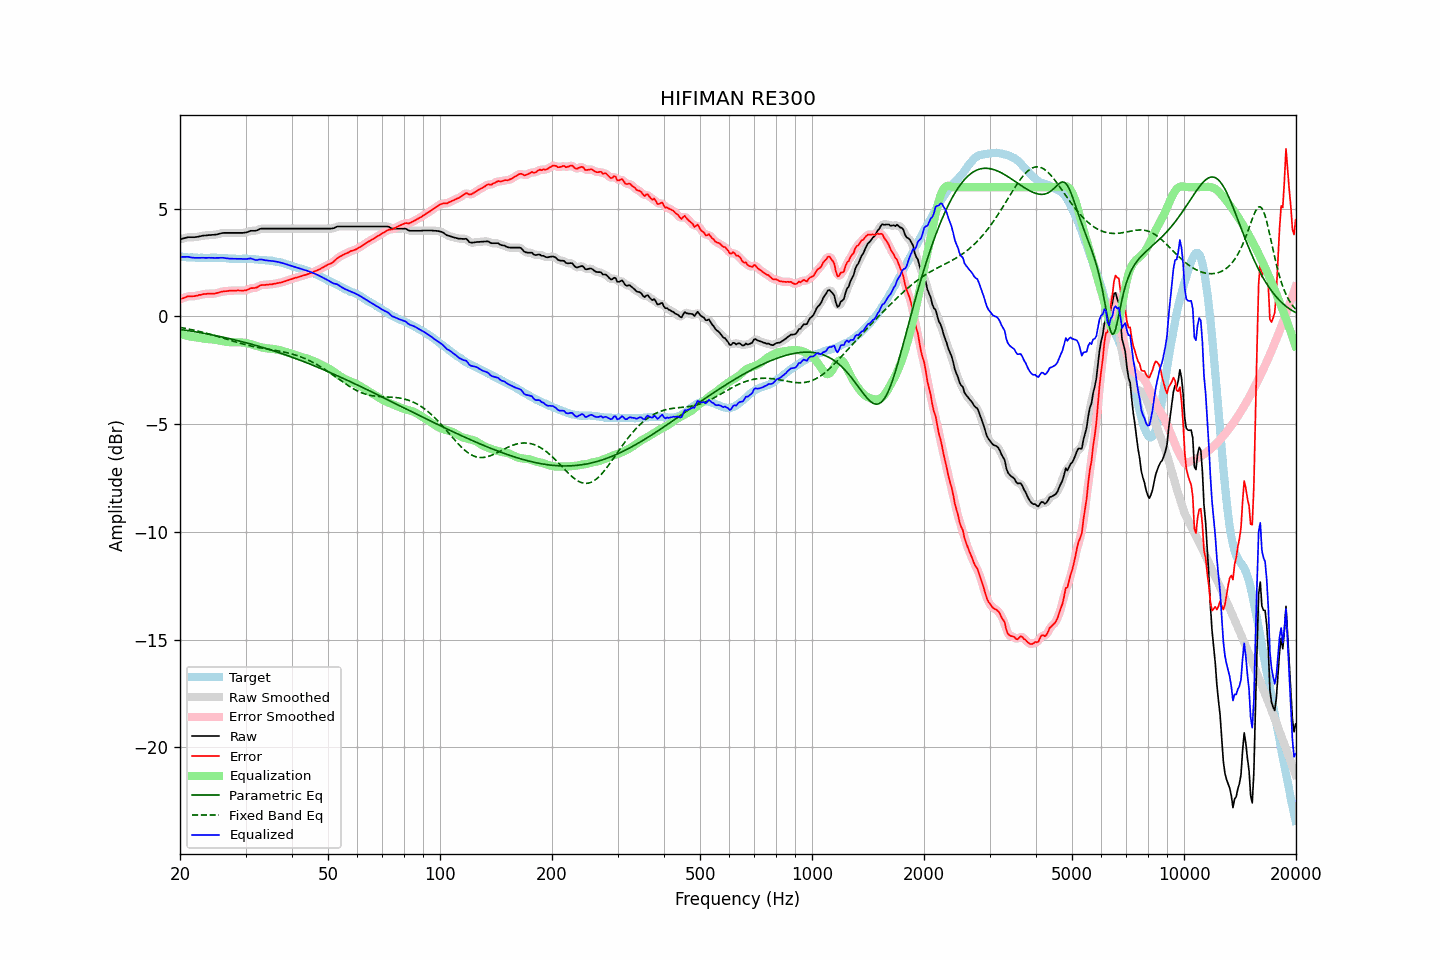

The data file committed next to this chart (first rows):
frequency, raw, error, smoothed, error_smoothed, equalization, parametric_eq, fixed_band_eq, equalized_raw, equalized_smoothed, target
20.00, 3.58, 0.80, 3.58, 0.79, -0.81, -0.60, -0.51, 2.77, 2.76, 2.78
20.20, 3.60, 0.83, 3.60, 0.83, -0.83, -0.61, -0.52, 2.76, 2.77, 2.77
20.40, 3.62, 0.85, 3.62, 0.85, -0.85, -0.62, -0.53, 2.76, 2.77, 2.77
20.61, 3.64, 0.88, 3.64, 0.88, -0.87, -0.63, -0.55, 2.76, 2.77, 2.76
20.81, 3.66, 0.91, 3.66, 0.91, -0.89, -0.65, -0.56, 2.77, 2.77, 2.75
21.02, 3.68, 0.94, 3.67, 0.93, -0.91, -0.66, -0.58, 2.77, 2.76, 2.74
21.23, 3.68, 0.94, 3.68, 0.94, -0.92, -0.67, -0.59, 2.75, 2.75, 2.74
21.44, 3.68, 0.93, 3.68, 0.94, -0.94, -0.68, -0.61, 2.74, 2.74, 2.75
21.66, 3.68, 0.94, 3.68, 0.94, -0.95, -0.69, -0.62, 2.73, 2.73, 2.74
21.87, 3.68, 0.94, 3.68, 0.94, -0.96, -0.71, -0.64, 2.72, 2.72, 2.74
22.09, 3.69, 0.96, 3.69, 0.96, -0.97, -0.72, -0.66, 2.72, 2.72, 2.73
22.31, 3.70, 0.97, 3.70, 0.98, -0.98, -0.73, -0.68, 2.72, 2.72, 2.73
22.54, 3.72, 1.00, 3.71, 0.99, -0.99, -0.74, -0.69, 2.73, 2.72, 2.72
22.76, 3.73, 1.00, 3.73, 1.01, -1.01, -0.76, -0.71, 2.72, 2.72, 2.73
22.99, 3.75, 1.02, 3.74, 1.02, -1.02, -0.77, -0.73, 2.73, 2.72, 2.72
23.22, 3.76, 1.04, 3.75, 1.04, -1.03, -0.78, -0.75, 2.72, 2.72, 2.71
23.45, 3.76, 1.04, 3.76, 1.05, -1.04, -0.80, -0.77, 2.72, 2.72, 2.71
23.69, 3.77, 1.05, 3.77, 1.06, -1.05, -0.81, -0.79, 2.72, 2.72, 2.71
23.92, 3.78, 1.07, 3.77, 1.06, -1.05, -0.83, -0.81, 2.72, 2.72, 2.71
24.16, 3.78, 1.06, 3.78, 1.06, -1.06, -0.84, -0.83, 2.72, 2.72, 2.72
24.40, 3.79, 1.06, 3.78, 1.06, -1.06, -0.86, -0.85, 2.72, 2.72, 2.73
24.65, 3.79, 1.06, 3.79, 1.06, -1.07, -0.87, -0.87, 2.72, 2.72, 2.73
24.89, 3.80, 1.07, 3.80, 1.07, -1.08, -0.89, -0.90, 2.72, 2.72, 2.73
25.14, 3.81, 1.09, 3.81, 1.09, -1.09, -0.90, -0.92, 2.71, 2.72, 2.72
25.39, 3.83, 1.11, 3.83, 1.11, -1.11, -0.92, -0.94, 2.72, 2.72, 2.72
25.65, 3.85, 1.13, 3.85, 1.13, -1.12, -0.93, -0.96, 2.72, 2.72, 2.72
25.91, 3.87, 1.15, 3.87, 1.15, -1.14, -0.95, -0.99, 2.73, 2.72, 2.72
26.16, 3.88, 1.16, 3.88, 1.16, -1.16, -0.96, -1.01, 2.72, 2.72, 2.72
26.43, 3.88, 1.17, 3.88, 1.17, -1.17, -0.98, -1.03, 2.71, 2.71, 2.70
26.69, 3.88, 1.17, 3.88, 1.18, -1.18, -1.00, -1.05, 2.70, 2.70, 2.70
26.96, 3.88, 1.19, 3.88, 1.19, -1.19, -1.01, -1.08, 2.69, 2.69, 2.69
27.23, 3.88, 1.20, 3.88, 1.19, -1.19, -1.03, -1.10, 2.68, 2.68, 2.68
27.50, 3.88, 1.20, 3.88, 1.20, -1.20, -1.05, -1.12, 2.68, 2.68, 2.68
27.77, 3.88, 1.20, 3.88, 1.20, -1.20, -1.07, -1.15, 2.68, 2.68, 2.68
28.05, 3.88, 1.20, 3.88, 1.20, -1.20, -1.08, -1.17, 2.68, 2.68, 2.68
28.33, 3.88, 1.20, 3.88, 1.20, -1.20, -1.10, -1.19, 2.68, 2.68, 2.68
28.62, 3.88, 1.21, 3.88, 1.21, -1.20, -1.12, -1.21, 2.68, 2.68, 2.67
28.90, 3.88, 1.20, 3.88, 1.21, -1.20, -1.14, -1.23, 2.68, 2.68, 2.67
29.19, 3.88, 1.21, 3.88, 1.20, -1.20, -1.16, -1.26, 2.68, 2.67, 2.67
29.48, 3.88, 1.20, 3.88, 1.20, -1.21, -1.18, -1.28, 2.67, 2.67, 2.68
29.78, 3.89, 1.21, 3.89, 1.20, -1.22, -1.20, -1.30, 2.67, 2.67, 2.68
30.08, 3.90, 1.21, 3.90, 1.22, -1.23, -1.22, -1.31, 2.67, 2.67, 2.69
30.38, 3.92, 1.24, 3.92, 1.24, -1.25, -1.24, -1.33, 2.67, 2.68, 2.68
30.68, 3.95, 1.27, 3.95, 1.27, -1.26, -1.26, -1.35, 2.69, 2.69, 2.67
30.99, 3.98, 1.31, 3.97, 1.30, -1.28, -1.28, -1.37, 2.70, 2.69, 2.66
31.30, 3.98, 1.32, 3.98, 1.32, -1.31, -1.30, -1.38, 2.67, 2.67, 2.66
31.61, 3.98, 1.32, 3.98, 1.32, -1.33, -1.32, -1.40, 2.65, 2.65, 2.66
31.93, 3.98, 1.33, 3.98, 1.33, -1.36, -1.34, -1.42, 2.62, 2.63, 2.65
32.24, 4.00, 1.35, 4.00, 1.36, -1.38, -1.36, -1.43, 2.62, 2.62, 2.64
32.57, 4.04, 1.40, 4.03, 1.40, -1.40, -1.38, -1.44, 2.64, 2.63, 2.63
32.89, 4.07, 1.45, 4.06, 1.44, -1.42, -1.41, -1.46, 2.65, 2.64, 2.62
33.22, 4.08, 1.46, 4.08, 1.46, -1.44, -1.43, -1.47, 2.64, 2.64, 2.62
33.55, 4.08, 1.46, 4.08, 1.47, -1.45, -1.45, -1.48, 2.62, 2.63, 2.62
33.89, 4.08, 1.46, 4.08, 1.47, -1.47, -1.47, -1.50, 2.61, 2.61, 2.61
34.23, 4.08, 1.48, 4.08, 1.48, -1.48, -1.50, -1.51, 2.60, 2.60, 2.60
34.57, 4.08, 1.48, 4.08, 1.48, -1.49, -1.52, -1.52, 2.59, 2.59, 2.60
34.92, 4.08, 1.49, 4.08, 1.49, -1.49, -1.54, -1.53, 2.58, 2.58, 2.58
35.27, 4.08, 1.49, 4.08, 1.50, -1.50, -1.57, -1.54, 2.58, 2.58, 2.59
35.62, 4.08, 1.51, 4.08, 1.51, -1.51, -1.59, -1.56, 2.57, 2.57, 2.57
35.97, 4.08, 1.52, 4.08, 1.52, -1.52, -1.61, -1.57, 2.56, 2.56, 2.55
... 635 more rows
